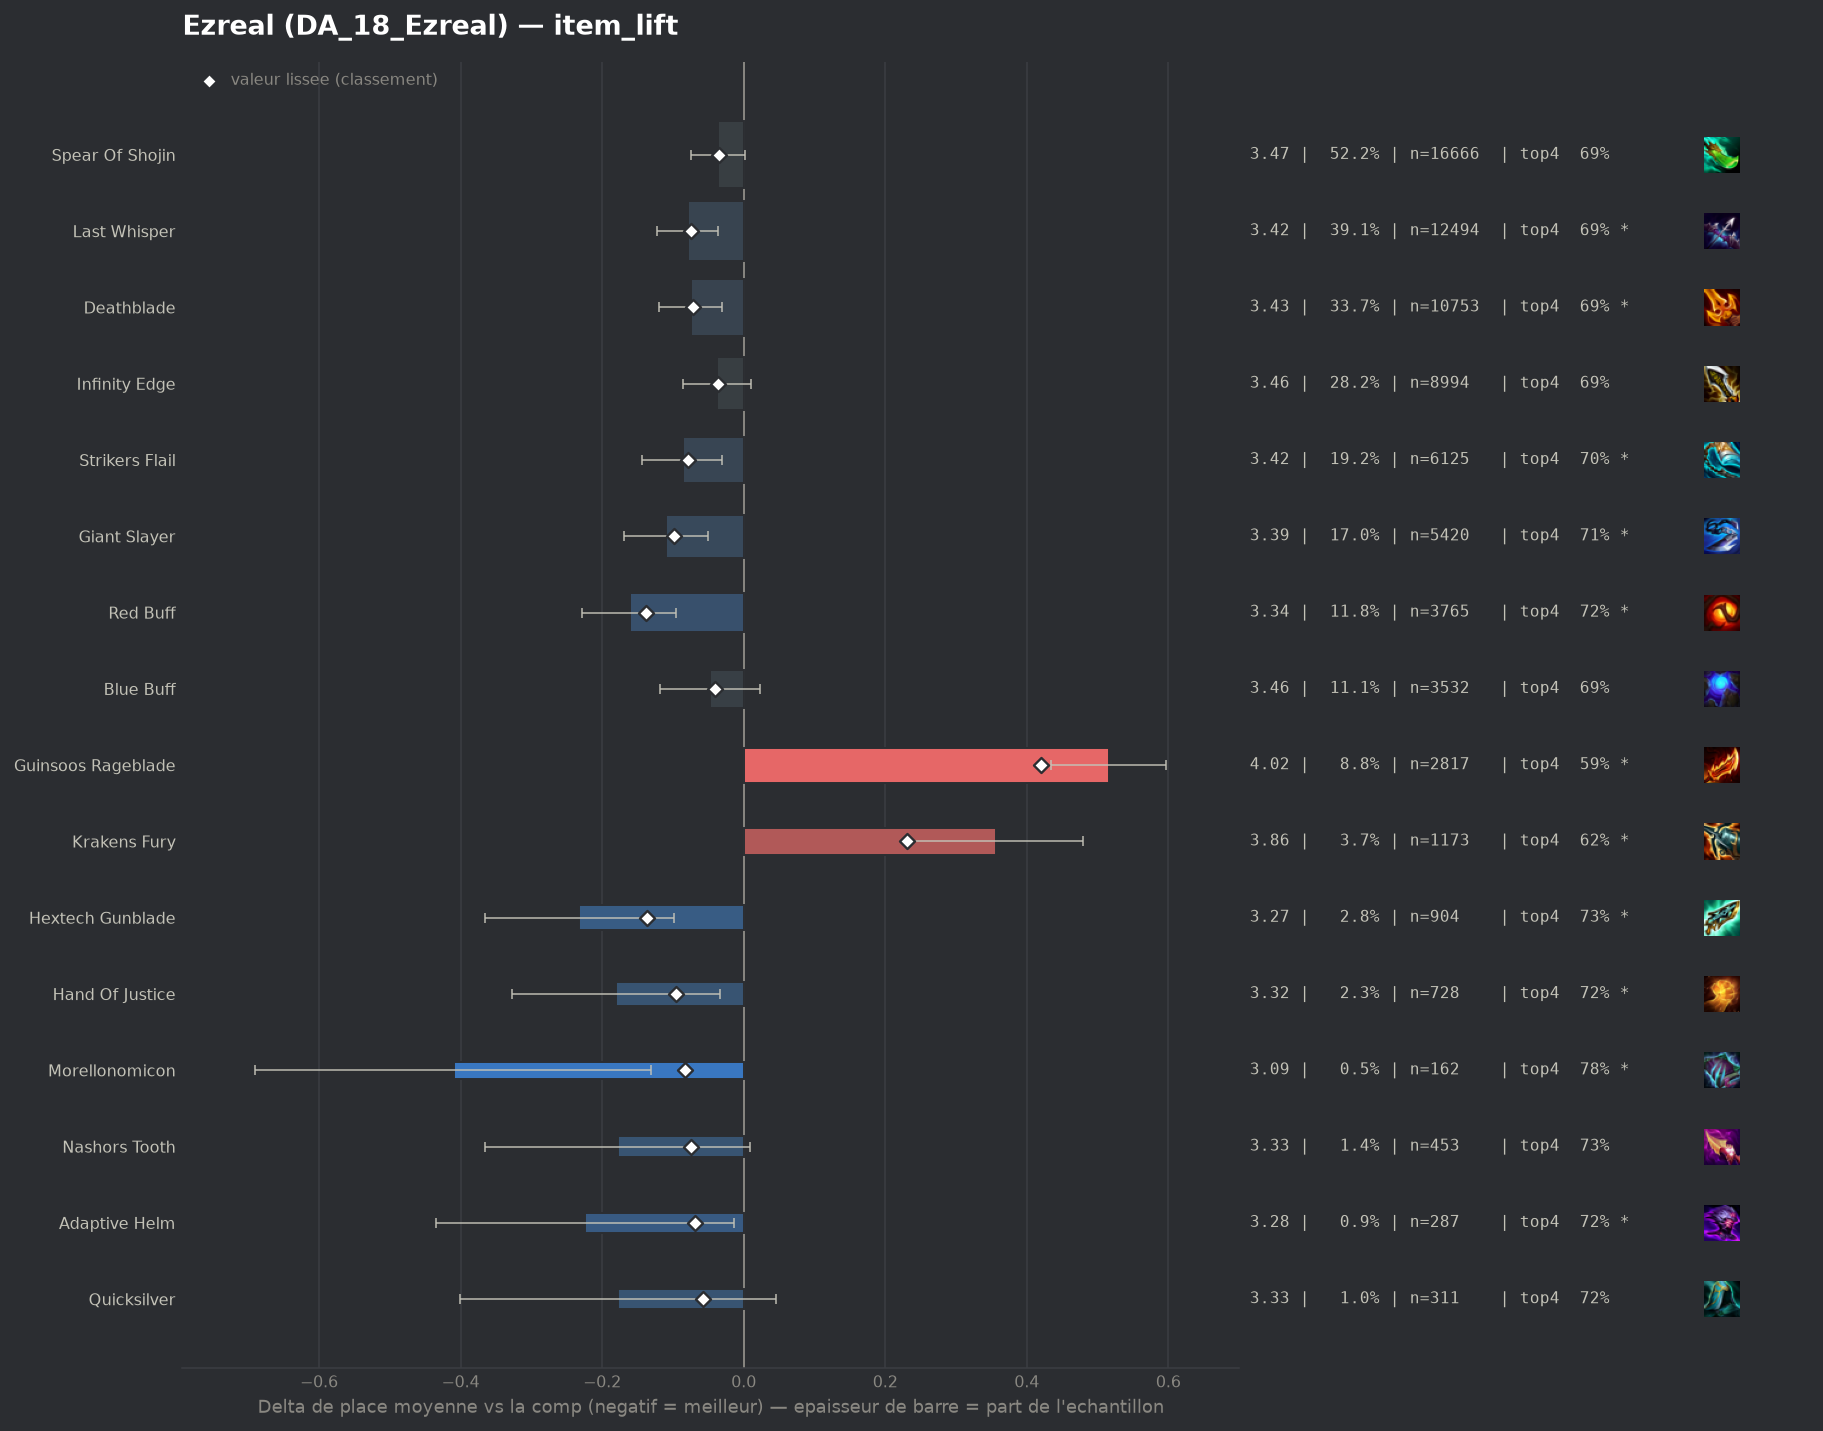

Data behind this chart, as committed beside it:
group, label, n, share, avg_place, shrunk_avg, score, d_avg, d_avg_pess, impact, d_top4, win, top2, top4, sd, z, p, significant
populaire, Red Buff, 3765, 0.1178, 3.342, 3.365, -0.138, -0.161, -0.095, 0.0162, 0.04, 0.213, 0.4149, 0.724, 1.963, -4.74, 0.0, True
pepite, Hextech Gunblade, 904, 0.0283, 3.271, 3.367, -0.136, -0.232, -0.098, 0.0038, 0.046, 0.2522, 0.4436, 0.7301, 2.026, -3.39, 0.0007, True
populaire, Giant Slayer, 5420, 0.1697, 3.393, 3.404, -0.098, -0.11, -0.051, 0.0167, 0.0213, 0.2258, 0.4168, 0.7054, 2.036, -3.67, 0.00024, True
pepite, Hand Of Justice, 728, 0.02279, 3.323, 3.407, -0.096, -0.18, -0.033, 0.0022, 0.0316, 0.2418, 0.4258, 0.7157, 2.007, -2.39, 0.01676, True
pepite, Morellonomicon, 162, 0.005071, 3.093, 3.42, -0.083, -0.41, -0.131, 0.0004, 0.0937, 0.2037, 0.4753, 0.7778, 1.808, -2.88, 0.004, True
populaire, Strikers Flail, 6125, 0.1917, 3.416, 3.424, -0.078, -0.086, -0.03, 0.015, 0.0178, 0.2271, 0.407, 0.7019, 2.047, -3.02, 0.00249, True
populaire, Last Whisper, 12494, 0.3911, 3.423, 3.427, -0.075, -0.079, -0.036, 0.0295, 0.0085, 0.2442, 0.4167, 0.6926, 2.093, -3.61, 0.00031, True
pepite, Nashors Tooth, 453, 0.01418, 3.325, 3.429, -0.074, -0.178, 0.0, 0.001, 0.0444, 0.2428, 0.4194, 0.7285, 2.022, -1.86, 0.06238, False
populaire, Deathblade, 10753, 0.3366, 3.428, 3.432, -0.071, -0.075, -0.03, 0.0238, 0.0104, 0.234, 0.4138, 0.6944, 2.077, -3.24, 0.00119, True
pepite, Adaptive Helm, 287, 0.008983, 3.279, 3.433, -0.069, -0.224, -0.013, 0.0006, 0.0407, 0.1951, 0.4077, 0.7247, 1.813, -2.08, 0.03741, True
pepite, Quicksilver, 311, 0.009735, 3.325, 3.445, -0.058, -0.178, 0.0, 0.0006, 0.033, 0.2283, 0.4244, 0.717, 1.995, -1.57, 0.1174, False
, Gold Collector, 259, 0.008107, 3.309, 3.447, -0.056, -0.194, 0.0, 0.0005, 0.0071, 0.2548, 0.4286, 0.6911, 2.003, -1.55, 0.1208, False
, Emblem Rapidfire, 222, 0.006949, 3.338, 3.46, -0.043, -0.165, 0.0, 0.0003, 0.0457, 0.2117, 0.3919, 0.7297, 1.896, -1.29, 0.1965, False
populaire, Blue Buff, 3532, 0.1106, 3.455, 3.462, -0.041, -0.048, 0.0, 0.0045, 0.0079, 0.2123, 0.3978, 0.692, 2.02, -1.33, 0.1827, False
populaire, Infinity Edge, 8994, 0.2815, 3.465, 3.467, -0.036, -0.038, 0.0, 0.01, 0.0064, 0.2137, 0.3937, 0.6905, 2.025, -1.57, 0.117, False
populaire, Spear Of Shojin, 16666, 0.5217, 3.466, 3.467, -0.035, -0.037, 0.0, 0.0184, 0.006, 0.2254, 0.4036, 0.6901, 2.072, -1.86, 0.06334, False
, Emblem Fae, 79, 0.002473, 3.228, 3.473, -0.03, -0.275, 0.0, 0.0001, 0.0881, 0.2278, 0.4051, 0.7722, 1.842, -1.33, 0.1851, False
, Strikers Flail Radiant, 44, 0.001377, 3.318, 3.491, -0.012, -0.185, 0.0, 0.0, 0.0432, 0.2273, 0.4545, 0.7273, 2.108, -0.58, 0.5615, False
, Spear Of Shojin Radiant, 84, 0.002629, 3.488, 3.501, -0.002, -0.015, 0.0, 0.0, -0.0531, 0.2976, 0.3929, 0.631, 2.152, -0.06, 0.9501, False
, Emblem Inferno, 231, 0.00723, 3.511, 3.505, 0.002, 0.008, 0.0, -0.0, -0.026, 0.2597, 0.4069, 0.658, 2.144, 0.06, 0.9549, False
, Edge Of Night, 60, 0.001878, 3.55, 3.507, 0.004, 0.047, 0.0, -0.0, -0.0507, 0.2, 0.3667, 0.6333, 2.053, 0.18, 0.8588, False
, Emblem Hunter, 135, 0.004226, 3.548, 3.511, 0.008, 0.045, 0.0, -0.0, -0.0396, 0.2074, 0.3704, 0.6444, 1.977, 0.27, 0.7903, False
, Infinity Force, 41, 0.001283, 3.707, 3.515, 0.012, 0.204, 0.0, -0.0, -0.0011, 0.1463, 0.3415, 0.6829, 2.051, 0.64, 0.5235, False
, Fishbones, 56, 0.001753, 3.679, 3.517, 0.014, 0.176, 0.0, -0.0, -0.059, 0.1607, 0.3214, 0.625, 1.937, 0.68, 0.4977, False
, Deathblade Radiant, 109, 0.003412, 3.651, 3.524, 0.022, 0.149, 0.0, -0.0001, -0.0418, 0.2018, 0.367, 0.6422, 2.065, 0.75, 0.4533, False
, Tacticians Crown, 93, 0.002911, 3.688, 3.526, 0.024, 0.185, 0.0, -0.0001, -0.0496, 0.2043, 0.3226, 0.6344, 2.063, 0.87, 0.387, False
, Navori Flickerblade, 55, 0.001722, 3.8, 3.526, 0.024, 0.297, 0.0, -0.0, -0.0477, 0.1455, 0.3273, 0.6364, 1.976, 1.11, 0.2652, False
, Giant Slayer Radiant, 41, 0.001283, 3.927, 3.528, 0.026, 0.424, 0.0, -0.0, -0.0743, 0.0488, 0.2195, 0.6098, 1.716, 1.58, 0.114, False
, Infinity Edge Radiant, 42, 0.001315, 4.024, 3.535, 0.032, 0.521, 0.0, -0.0, -0.1602, 0.1905, 0.3095, 0.5238, 2.187, 1.54, 0.1229, False
, Dawncore, 235, 0.007356, 3.647, 3.542, 0.039, 0.144, 0.0, -0.0003, -0.0585, 0.183, 0.3787, 0.6255, 2.048, 1.07, 0.2829, False
, Emblem Blossom, 107, 0.003349, 3.85, 3.553, 0.05, 0.348, 0.0, -0.0002, -0.0579, 0.1402, 0.2991, 0.6262, 1.994, 1.8, 0.07188, False
, Emblem Flora Fatalis, 279, 0.008733, 3.81, 3.596, 0.093, 0.307, 0.047, -0.0008, -0.0568, 0.1935, 0.3548, 0.6272, 2.207, 2.32, 0.02054, True
, Jeweled Gauntlet, 79, 0.002473, 4.456, 3.608, 0.105, 0.953, 0.501, -0.0003, -0.1271, 0.0759, 0.1772, 0.557, 2.049, 4.13, 4e-05, True
, Component Tear Of The Goddess, 72, 0.002254, 4.639, 3.618, 0.115, 1.136, 0.635, -0.0003, -0.2535, 0.0972, 0.2083, 0.4306, 2.169, 4.44, 1e-05, True
, Component Recurve Bow, 132, 0.004132, 4.189, 3.62, 0.118, 0.687, 0.318, -0.0005, -0.1159, 0.1212, 0.2803, 0.5682, 2.157, 3.65, 0.00026, True
, Manazane, 205, 0.006417, 4.015, 3.627, 0.124, 0.512, 0.224, -0.0008, -0.0987, 0.1317, 0.2976, 0.5854, 2.099, 3.48, 0.0005, True
, Emblem Flora Fatalis Augment, 466, 0.01459, 3.83, 3.641, 0.138, 0.328, 0.123, -0.002, -0.066, 0.2082, 0.3476, 0.618, 2.241, 3.14, 0.00171, True
, Component Sparring Gloves, 144, 0.004507, 4.368, 3.662, 0.159, 0.865, 0.517, -0.0007, -0.184, 0.1111, 0.2361, 0.5, 2.13, 4.86, 0.0, True
, Component B F Sword, 295, 0.009234, 4.041, 3.673, 0.17, 0.538, 0.279, -0.0016, -0.1078, 0.1729, 0.3254, 0.5763, 2.261, 4.07, 5e-05, True
populaire, Krakens Fury, 1173, 0.03672, 3.859, 3.734, 0.231, 0.357, 0.234, -0.0085, -0.0651, 0.1611, 0.3205, 0.6189, 2.109, 5.69, 0.0, True
populaire, Guinsoos Rageblade, 2817, 0.08817, 4.018, 3.923, 0.42, 0.516, 0.434, -0.0371, -0.0923, 0.1424, 0.2946, 0.5918, 2.116, 12.42, 0.0, True
